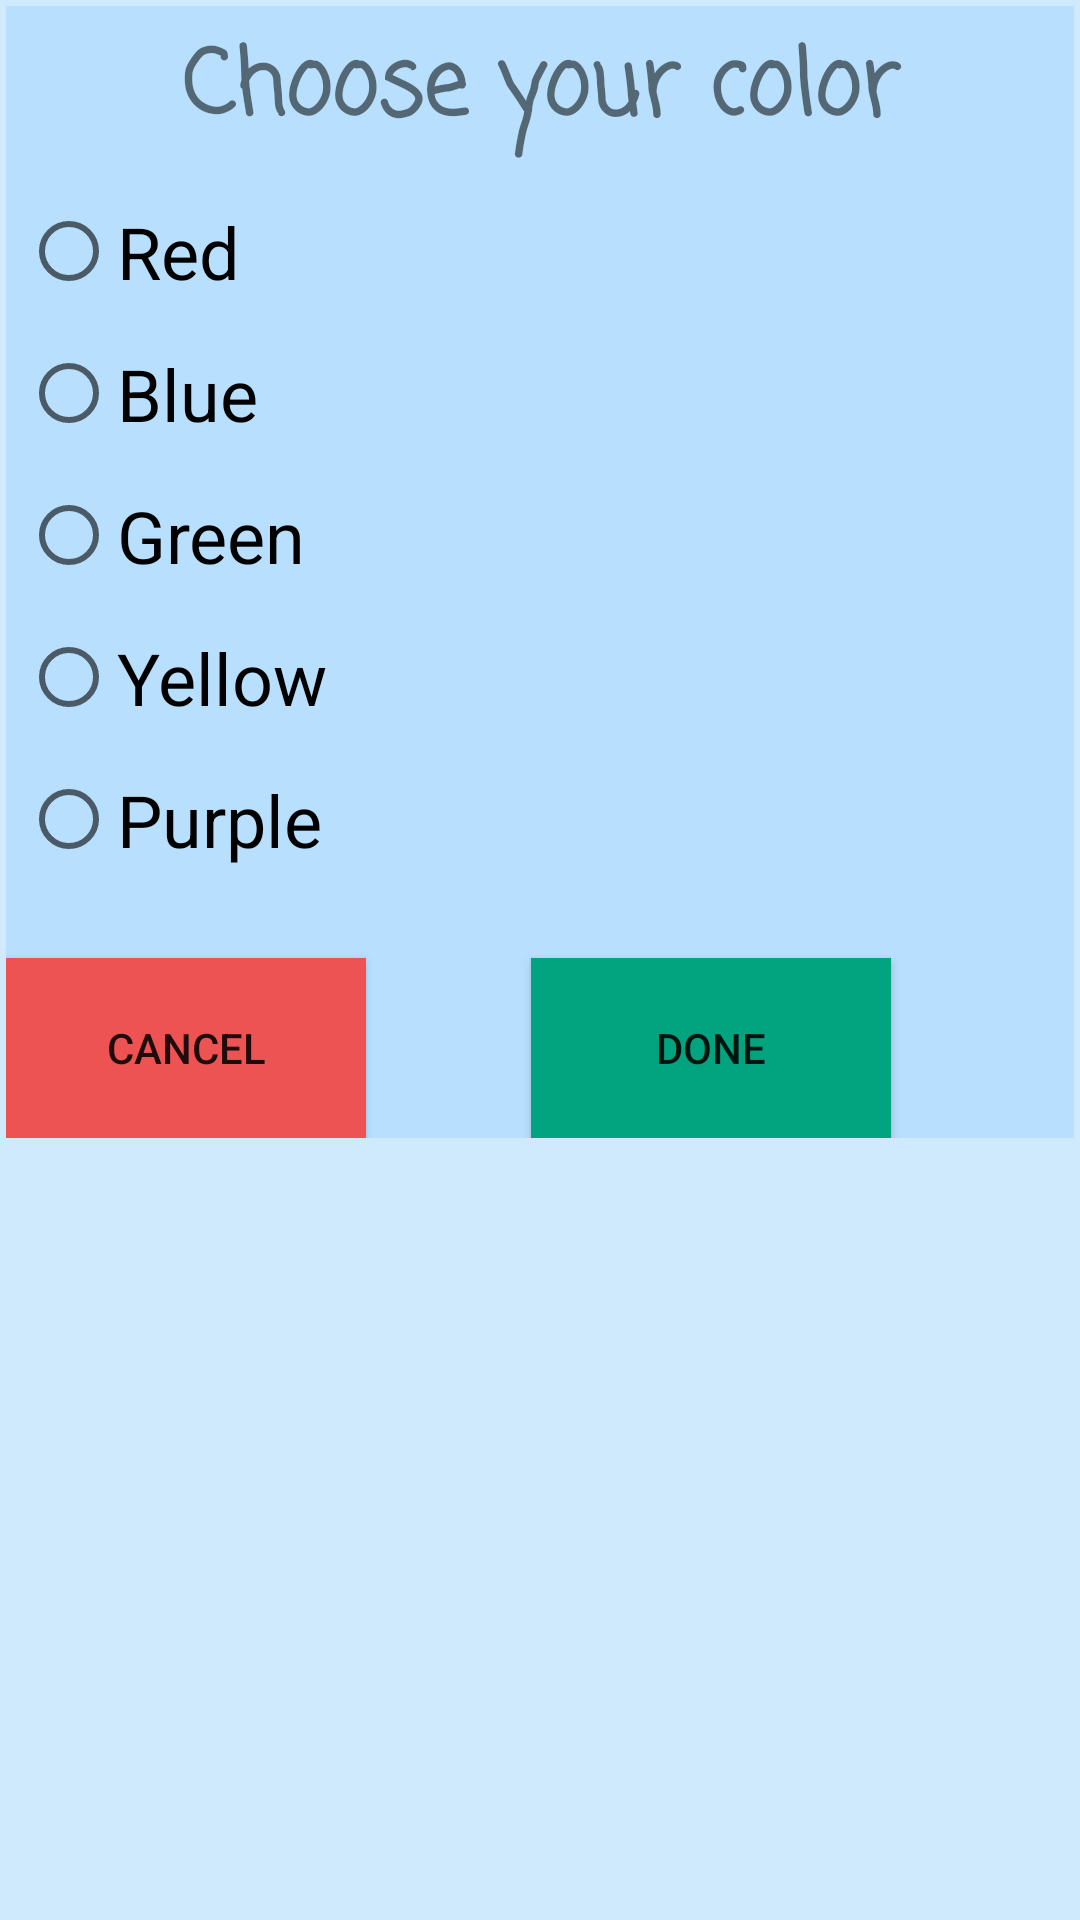

Here is an Android app screen rendered from its layout file. Give the layout XML and the strings, colors and styles it references.
<!-- AndroidManifest.xml: application theme AppTheme -->
<!-- res/layout/create_choose_color_popout.xml -->
<?xml version="1.0" encoding="utf-8"?>
<LinearLayout
    xmlns:android="http://schemas.android.com/apk/res/android"
    android:layout_width="300dp"
    android:layout_height="wrap_content"
    android:layout_gravity="center"
    android:background="@color/bg"
    android:padding="2dp"
    android:orientation="vertical">


    <LinearLayout
        android:layout_width="match_parent"
        android:layout_height="wrap_content"
        android:background="@color/bg"
        android:orientation="vertical"
        android:padding="5dp">

        <TextView
            android:id="@+id/textView4"
            android:layout_width="match_parent"
            android:layout_height="wrap_content"
            android:layout_weight="1"
            android:fontFamily="casual"
            android:text="Choose your color"
            android:textAlignment="center"
            android:textColor="@color/common_google_signin_btn_text_light_pressed"
            android:textSize="30sp"
            android:textStyle="bold" />

        <RadioGroup
            android:id="@+id/radiogroup"
            android:layout_width="match_parent"
            android:layout_height="wrap_content"
            >

            <RadioButton
                android:layout_marginTop="15dp"
                android:id="@+id/radioRed"
                android:layout_width="match_parent"
                android:layout_height="wrap_content"
                android:onClick="colorRadio"
                android:text="Red"
                android:textSize="24sp" />

            <RadioButton
                android:id="@+id/radioBlue"
                android:layout_width="match_parent"
                android:layout_height="wrap_content"
                android:layout_marginTop="15dp"
                android:onClick="colorRadio"
                android:text="Blue"
                android:textSize="24sp" />

            <RadioButton
                android:id="@+id/radioGreen"
                android:layout_width="match_parent"
                android:layout_height="wrap_content"
                android:layout_marginTop="15dp"
                android:onClick="colorRadio"
                android:text="Green"
                android:textSize="24sp" />

            <RadioButton
                android:id="@+id/radioYellow"
                android:layout_width="match_parent"
                android:layout_height="wrap_content"
                android:layout_marginTop="15dp"
                android:onClick="colorRadio"
                android:text="Yellow"
                android:textSize="24sp" />

            <RadioButton
                android:id="@+id/radioPurple"
                android:layout_width="match_parent"
                android:layout_height="wrap_content"
                android:layout_marginTop="15dp"
                android:onClick="colorRadio"
                android:text="Purple"
                android:textSize="24sp" />

        </RadioGroup>
    </LinearLayout>

    <LinearLayout
        android:layout_width="match_parent"
        android:layout_height="wrap_content"
        android:layout_marginTop="0dp"
        android:background="@color/bg"
        android:orientation="horizontal">


        <Button
            android:id="@+id/cancel2btn"
            android:layout_width="120dp"
            android:layout_height="60dp"
            android:layout_marginTop="25dp"
            android:background="@color/red"
            android:text="Cancel" />

        <Button
            android:id="@+id/donebtn"
            android:layout_width="120dp"
            android:layout_height="60dp"
            android:layout_marginLeft="55dp"
            android:layout_marginTop="25dp"
            android:background="@color/colorPrimary"
            android:text="Done" />
    </LinearLayout>



</LinearLayout>
<!-- resources referenced by this layout -->
<resources>
  <color name="bg">#769cd4ff</color>
  <color name="colorPrimary">#01a47e</color>
  <color name="red">#ed5353</color>
  <style name="AppTheme" parent="Theme.AppCompat.Light.NoActionBar">
      
  
      <item name="colorPrimary">@color/colorPrimary</item>
      <item name="colorPrimaryDark">@color/colorPrimaryDark</item>
      <item name="colorAccent">@color/colorAccent</item>
  
  
      </style>
  <color name="colorPrimaryDark">#bd0b5d97</color>
  <color name="colorAccent">#bd0b5d97</color>
</resources>
